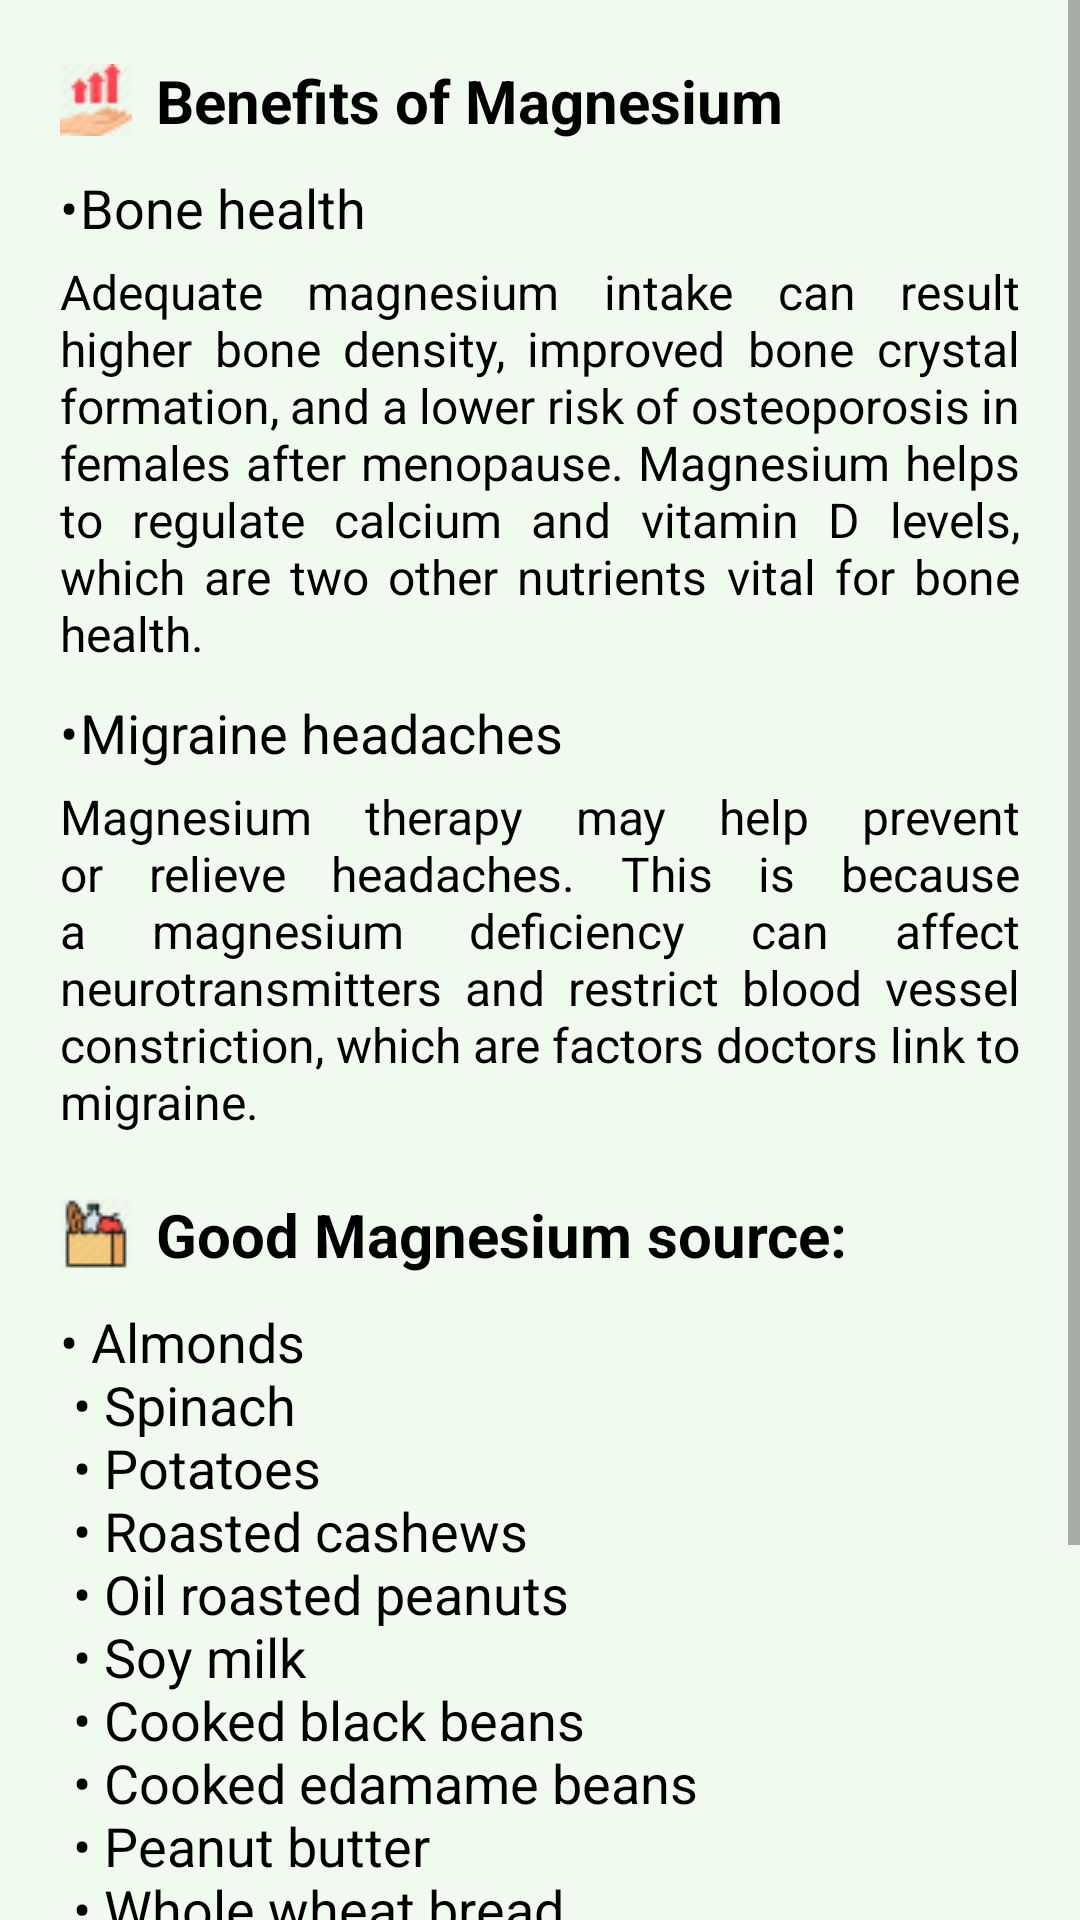

Android layout source for this screen:
<!-- AndroidManifest.xml: application theme Theme.Nutrister -->
<!-- res/layout/activity_magnesium.xml -->
<?xml version="1.0" encoding="utf-8"?>
<LinearLayout xmlns:android="http://schemas.android.com/apk/res/android"
    xmlns:app="http://schemas.android.com/apk/res-auto"
    xmlns:tools="http://schemas.android.com/tools"
    android:layout_width="match_parent"
    android:layout_height="match_parent"
    android:background="@color/honeydew"
    android:orientation="vertical"
    tools:context=".facts.Magnesium">

    <ScrollView
        android:layout_width="match_parent"
        android:layout_height="wrap_content"
        android:isScrollContainer="false"
        android:scrollbars="vertical">

        <LinearLayout
            android:layout_width="match_parent"
            android:layout_height="wrap_content">

            <RelativeLayout
                android:layout_width="match_parent"
                android:layout_height="wrap_content">

                <com.google.android.material.textview.MaterialTextView
                    android:id="@+id/benefitTitle"
                    android:layout_width="wrap_content"
                    android:layout_height="wrap_content"
                    android:layout_marginTop="20dp"
                    android:layout_marginStart="20dp"
                    android:text="Benefits of Magnesium"
                    android:textSize="20sp"
                    android:textStyle="bold"
                    app:drawableLeftCompat="@drawable/benefit_24"
                    android:drawablePadding="8dp"/>

                <com.google.android.material.textview.MaterialTextView
                    android:id="@+id/benefit1"
                    android:layout_width="wrap_content"
                    android:layout_height="wrap_content"
                    android:layout_below="@id/benefitTitle"
                    android:layout_alignStart="@id/benefitTitle"
                    android:layout_marginTop="10dp"
                    android:paddingBottom="5dp"
                    android:text="•	Bone health"
                    android:textSize="18sp"/>

                <com.google.android.material.textview.MaterialTextView
                    android:id="@+id/benefit1Desc"
                    android:layout_width="wrap_content"
                    android:layout_height="wrap_content"
                    android:layout_below="@id/benefit1"
                    android:layout_alignStart="@id/benefitTitle"
                    android:layout_marginEnd="20dp"
                    android:text="Adequate magnesium intake can result higher bone density, improved bone crystal formation, and a lower risk of osteoporosis in females after menopause. Magnesium helps to regulate calcium and vitamin D levels, which are two other nutrients vital for bone health."
                    android:textSize="16sp"
                    android:justificationMode="inter_word"/>

                <com.google.android.material.textview.MaterialTextView
                    android:id="@+id/benefit2"
                    android:layout_width="wrap_content"
                    android:layout_height="wrap_content"
                    android:layout_below="@id/benefit1Desc"
                    android:layout_alignStart="@id/benefitTitle"
                    android:layout_marginTop="10dp"
                    android:paddingBottom="5dp"
                    android:text="•	Migraine headaches"
                    android:textSize="18sp"/>

                <com.google.android.material.textview.MaterialTextView
                    android:id="@+id/benefit2Desc"
                    android:layout_width="wrap_content"
                    android:layout_height="wrap_content"
                    android:layout_below="@id/benefit2"
                    android:layout_alignStart="@id/benefitTitle"
                    android:layout_marginEnd="20dp"
                    android:text="Magnesium therapy may help prevent or relieve headaches. This is because a magnesium deficiency can affect neurotransmitters and restrict blood vessel constriction, which are factors doctors link to migraine."
                    android:textSize="16sp"
                    android:justificationMode="inter_word"/>


                <com.google.android.material.textview.MaterialTextView
                    android:id="@+id/source"
                    android:layout_width="wrap_content"
                    android:layout_height="wrap_content"
                    android:layout_below="@id/benefit2Desc"
                    android:layout_alignStart="@id/benefitTitle"
                    android:layout_marginTop="20dp"
                    android:text="Good Magnesium source:"
                    android:textSize="20sp"
                    android:textStyle="bold"
                    app:drawableLeftCompat="@drawable/source_24"
                    android:drawablePadding="8dp"/>

                <com.google.android.material.textview.MaterialTextView
                    android:id="@+id/sourceList"
                    android:layout_width="wrap_content"
                    android:layout_height="wrap_content"
                    android:layout_alignStart="@id/benefitTitle"
                    android:layout_below="@id/source"
                    android:layout_marginTop="10dp"
                    android:text="@string/magnesium_source"
                    android:textSize="18sp" />

            </RelativeLayout>
        </LinearLayout>
    </ScrollView>

</LinearLayout>
<!-- resources referenced by this layout -->
<resources>
  <color name="honeydew">#F1FAEE</color>
  <!-- drawable benefit_24: png bitmap (drawable-v24, 1308 bytes) -->
  <!-- drawable source_24: png bitmap (drawable, 1209 bytes) -->
  <string name="magnesium_source">
          •	Almonds\n
          <br>•	Spinach\n</br>
          <br>•	Potatoes\n</br>
          <br>•	Roasted cashews\n</br>
          <br>•	Oil roasted peanuts\n</br>
          <br>•	Soy milk\n</br>
          <br>•	Cooked black beans\n</br>
          <br>•	Cooked edamame beans\n</br>
          <br>•	Peanut butter\n</br>
          <br>•	Whole wheat bread\n</br>
          <br>•	Avocado\n</br>
          <br>•	Low fat yogurt\n</br>
          <br>•	Fortified breakfast cereals\n</br>
          <br>•	Brown rice\n</br>
          <br>•	Oatmeal\n</br>
          <br>•	Banana\n</br>
      </string>
  <style name="Theme.Nutrister" parent="Theme.MaterialComponents.DayNight.DarkActionBar">
          
          <item name="colorPrimary">@color/prussian_blue</item>
          <item name="colorPrimaryVariant">@color/blue_green</item>
          <item name="colorOnPrimary">@color/white</item>
          
          <item name="colorSecondary">@color/honey_yellow</item>
          <item name="colorSecondaryVariant">@color/orange</item>
          <item name="colorOnSecondary">@color/black</item>
          
          <item name="android:statusBarColor" tools:targetApi="l">?attr/colorPrimaryVariant</item>
          
          <item name="android:textColorPrimary">@color/text_color_primary</item>
          <item name="android:textColor">@color/text_color_primary</item>
  
          
          <item name="fontFamily">@font/proxima_nova</item>
  
  
      </style>
  <color name="prussian_blue">#023047</color>
  <color name="blue_green">#219EBC</color>
  <color name="white">#FFFFFFFF</color>
  <color name="honey_yellow">#FFB703</color>
  <color name="orange">#FB8500</color>
  <color name="black">#FF000000</color>
  <color name="text_color_primary">#FF000000</color>
</resources>
